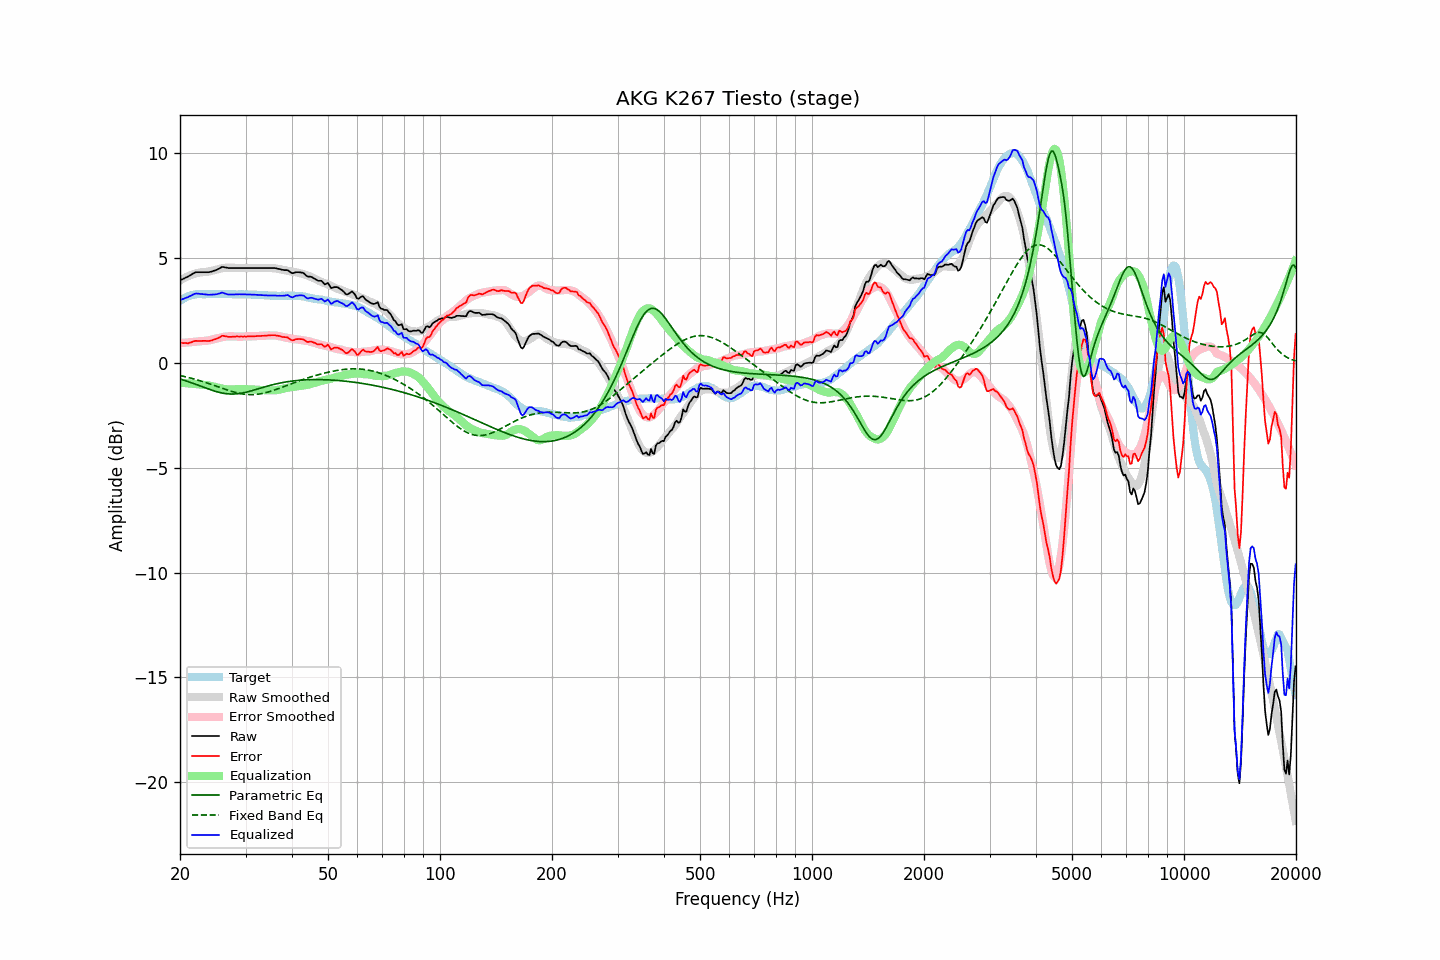

Data behind this chart, as committed beside it:
frequency, raw, error, smoothed, error_smoothed, equalization, parametric_eq, fixed_band_eq, equalized_raw, equalized_smoothed, target
20.00, 3.93, 0.97, 3.93, 0.94, -0.94, -0.77, -0.60, 2.99, 2.99, 2.96
20.20, 3.97, 0.96, 3.98, 0.95, -0.95, -0.79, -0.62, 3.03, 3.03, 3.01
20.40, 4.00, 0.94, 4.02, 0.95, -0.95, -0.82, -0.64, 3.05, 3.06, 3.06
20.61, 4.04, 0.95, 4.06, 0.96, -0.96, -0.84, -0.65, 3.08, 3.10, 3.09
20.81, 4.08, 0.94, 4.10, 0.97, -0.97, -0.87, -0.67, 3.11, 3.13, 3.14
21.02, 4.11, 0.93, 4.13, 0.98, -0.98, -0.89, -0.69, 3.14, 3.16, 3.18
21.23, 4.16, 0.96, 4.17, 0.98, -0.98, -0.92, -0.71, 3.18, 3.18, 3.20
21.44, 4.20, 0.98, 4.20, 0.99, -0.99, -0.94, -0.73, 3.21, 3.21, 3.22
21.66, 4.25, 1.01, 4.22, 1.00, -1.00, -0.97, -0.75, 3.25, 3.23, 3.24
21.87, 4.29, 1.04, 4.25, 1.01, -1.01, -1.00, -0.77, 3.29, 3.24, 3.25
22.09, 4.32, 1.05, 4.27, 1.01, -1.01, -1.03, -0.80, 3.31, 3.26, 3.27
22.31, 4.32, 1.04, 4.29, 1.02, -1.02, -1.06, -0.82, 3.30, 3.27, 3.28
22.54, 4.32, 1.04, 4.31, 1.03, -1.03, -1.09, -0.84, 3.30, 3.28, 3.28
22.76, 4.32, 1.04, 4.32, 1.04, -1.04, -1.11, -0.87, 3.29, 3.28, 3.28
22.99, 4.32, 1.05, 4.32, 1.04, -1.04, -1.14, -0.89, 3.28, 3.28, 3.27
23.22, 4.32, 1.05, 4.33, 1.05, -1.05, -1.17, -0.91, 3.28, 3.28, 3.27
23.45, 4.32, 1.05, 4.34, 1.05, -1.05, -1.20, -0.94, 3.27, 3.29, 3.27
23.69, 4.32, 1.04, 4.35, 1.06, -1.06, -1.23, -0.96, 3.26, 3.29, 3.28
23.92, 4.32, 1.04, 4.36, 1.08, -1.08, -1.26, -0.99, 3.25, 3.29, 3.28
24.16, 4.34, 1.06, 4.38, 1.09, -1.09, -1.28, -1.02, 3.25, 3.29, 3.28
24.40, 4.36, 1.07, 4.39, 1.11, -1.11, -1.31, -1.04, 3.26, 3.28, 3.29
24.65, 4.39, 1.11, 4.41, 1.13, -1.13, -1.33, -1.07, 3.26, 3.28, 3.28
24.89, 4.41, 1.13, 4.43, 1.15, -1.15, -1.36, -1.10, 3.27, 3.28, 3.28
25.14, 4.44, 1.16, 4.45, 1.17, -1.17, -1.38, -1.12, 3.28, 3.29, 3.28
25.39, 4.48, 1.19, 4.47, 1.19, -1.19, -1.40, -1.15, 3.30, 3.29, 3.29
25.65, 4.52, 1.23, 4.49, 1.20, -1.20, -1.42, -1.18, 3.32, 3.29, 3.29
25.91, 4.57, 1.29, 4.51, 1.22, -1.22, -1.44, -1.21, 3.35, 3.29, 3.28
26.16, 4.57, 1.29, 4.52, 1.24, -1.24, -1.45, -1.23, 3.34, 3.29, 3.28
26.43, 4.55, 1.27, 4.53, 1.25, -1.25, -1.46, -1.26, 3.30, 3.28, 3.28
26.69, 4.54, 1.26, 4.54, 1.26, -1.26, -1.47, -1.29, 3.29, 3.28, 3.28
26.96, 4.52, 1.24, 4.54, 1.26, -1.26, -1.48, -1.31, 3.26, 3.28, 3.28
27.23, 4.52, 1.24, 4.54, 1.27, -1.27, -1.48, -1.33, 3.26, 3.28, 3.28
27.50, 4.52, 1.24, 4.54, 1.27, -1.27, -1.49, -1.36, 3.26, 3.28, 3.28
27.77, 4.52, 1.25, 4.54, 1.26, -1.26, -1.49, -1.38, 3.26, 3.27, 3.27
28.05, 4.52, 1.25, 4.53, 1.26, -1.26, -1.48, -1.40, 3.26, 3.27, 3.27
28.33, 4.52, 1.26, 4.53, 1.26, -1.26, -1.48, -1.42, 3.27, 3.27, 3.26
28.62, 4.52, 1.26, 4.52, 1.25, -1.25, -1.47, -1.44, 3.27, 3.27, 3.26
28.90, 4.52, 1.25, 4.52, 1.25, -1.25, -1.46, -1.46, 3.27, 3.27, 3.27
29.19, 4.52, 1.26, 4.52, 1.25, -1.25, -1.45, -1.47, 3.27, 3.27, 3.26
29.48, 4.52, 1.25, 4.52, 1.26, -1.26, -1.43, -1.48, 3.27, 3.27, 3.27
29.78, 4.52, 1.26, 4.52, 1.26, -1.26, -1.42, -1.49, 3.27, 3.26, 3.26
30.08, 4.52, 1.25, 4.52, 1.26, -1.26, -1.40, -1.50, 3.26, 3.26, 3.27
30.38, 4.52, 1.26, 4.52, 1.26, -1.26, -1.38, -1.51, 3.26, 3.26, 3.26
30.68, 4.52, 1.26, 4.52, 1.26, -1.26, -1.36, -1.51, 3.26, 3.26, 3.26
30.99, 4.52, 1.26, 4.52, 1.27, -1.27, -1.34, -1.51, 3.26, 3.26, 3.26
31.30, 4.52, 1.27, 4.52, 1.27, -1.27, -1.32, -1.51, 3.26, 3.26, 3.25
31.61, 4.52, 1.27, 4.52, 1.27, -1.27, -1.30, -1.51, 3.25, 3.25, 3.25
31.93, 4.52, 1.27, 4.52, 1.27, -1.27, -1.27, -1.51, 3.25, 3.25, 3.25
32.24, 4.52, 1.28, 4.52, 1.28, -1.28, -1.25, -1.50, 3.25, 3.25, 3.24
32.57, 4.52, 1.28, 4.52, 1.28, -1.28, -1.23, -1.49, 3.24, 3.24, 3.24
32.89, 4.52, 1.28, 4.53, 1.29, -1.29, -1.20, -1.48, 3.23, 3.24, 3.24
33.22, 4.52, 1.29, 4.53, 1.29, -1.29, -1.18, -1.46, 3.23, 3.23, 3.23
33.55, 4.52, 1.29, 4.53, 1.30, -1.30, -1.16, -1.45, 3.22, 3.23, 3.23
33.89, 4.52, 1.30, 4.53, 1.31, -1.31, -1.14, -1.43, 3.22, 3.22, 3.22
34.23, 4.52, 1.30, 4.53, 1.31, -1.31, -1.12, -1.41, 3.22, 3.22, 3.22
34.57, 4.52, 1.31, 4.53, 1.31, -1.31, -1.09, -1.39, 3.21, 3.21, 3.21
34.92, 4.52, 1.31, 4.52, 1.31, -1.31, -1.07, -1.36, 3.21, 3.21, 3.21
35.27, 4.52, 1.32, 4.52, 1.31, -1.31, -1.05, -1.34, 3.21, 3.21, 3.20
35.62, 4.52, 1.32, 4.52, 1.31, -1.31, -1.03, -1.31, 3.21, 3.20, 3.20
35.97, 4.52, 1.32, 4.51, 1.31, -1.31, -1.02, -1.29, 3.22, 3.20, 3.20
... 635 more rows
